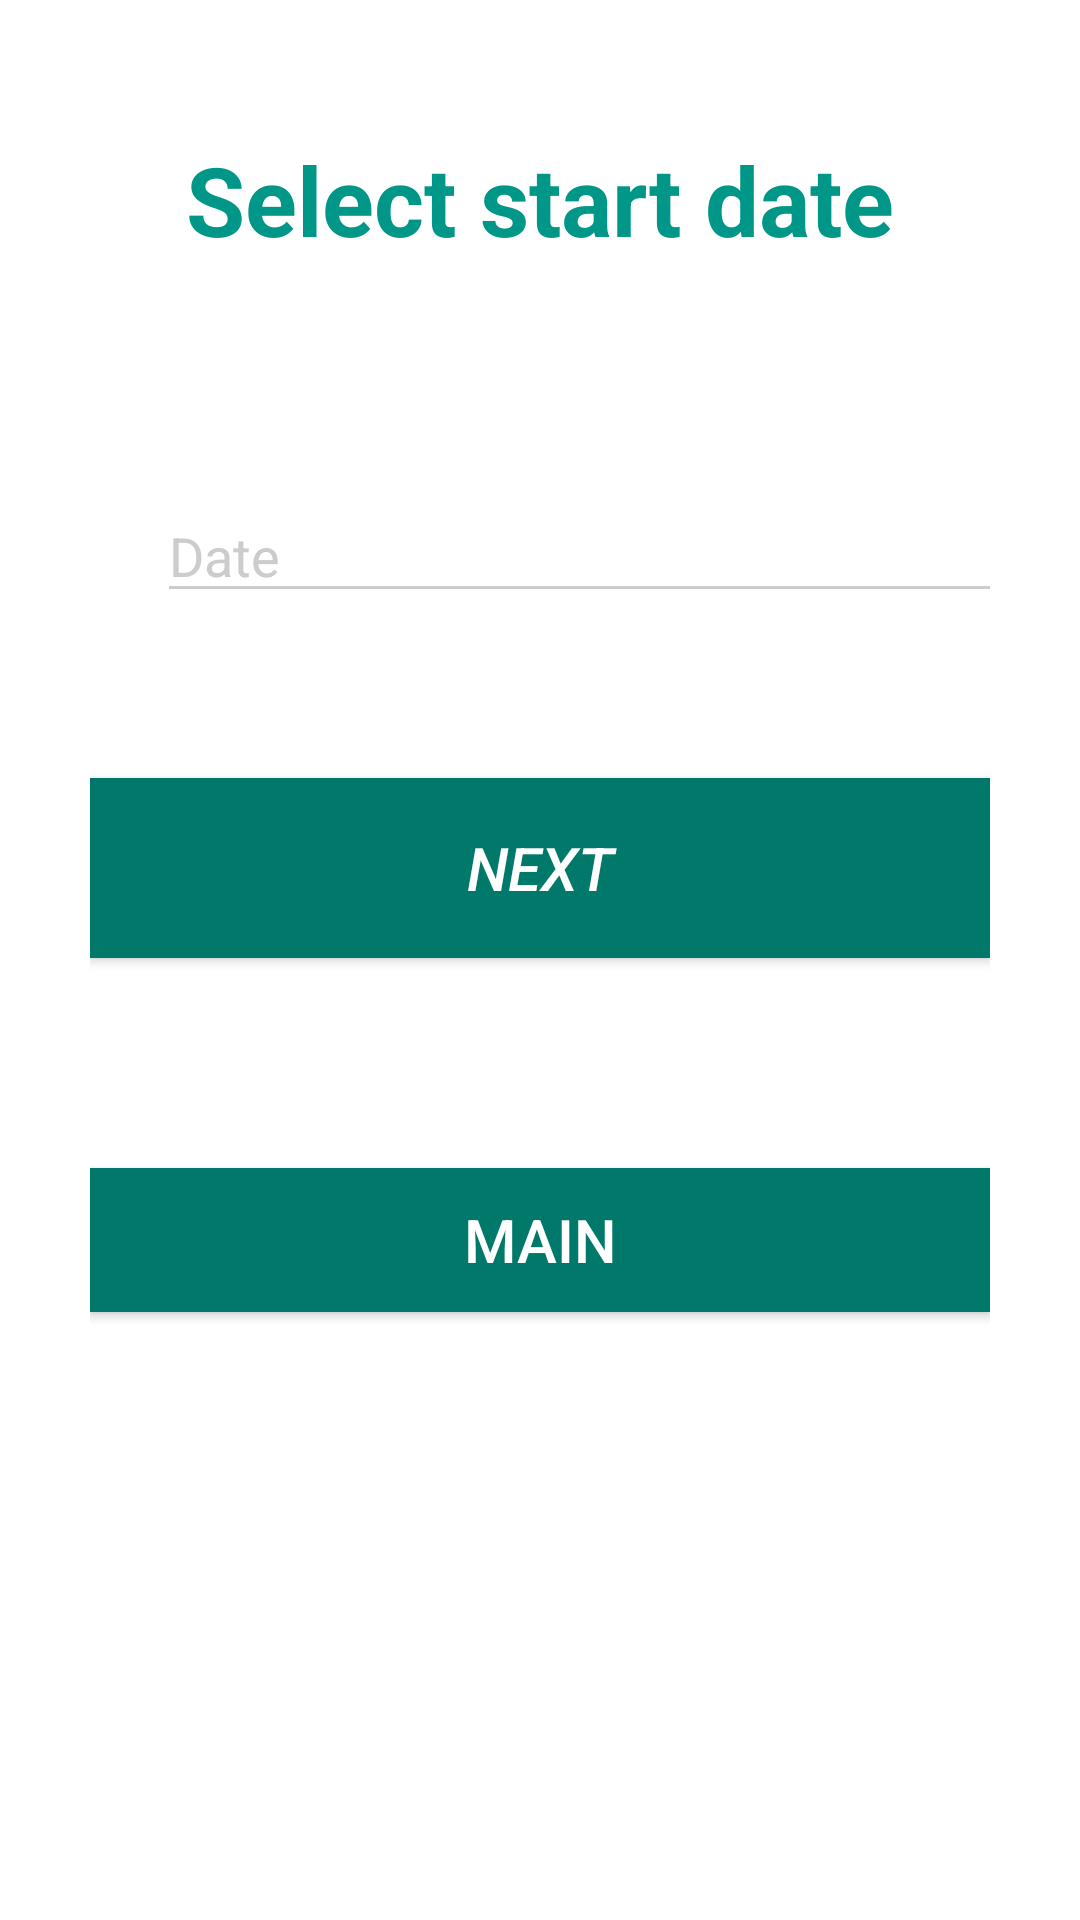

Android layout source for this screen:
<!-- AndroidManifest.xml: application theme AppTheme.Dark -->
<!-- res/layout/activity_fecha_inicial.xml -->
<?xml version="1.0" encoding="utf-8"?>
<RelativeLayout xmlns:android="http://schemas.android.com/apk/res/android"
    xmlns:app="http://schemas.android.com/apk/res-auto"
    xmlns:tools="http://schemas.android.com/tools"
    android:layout_width="match_parent"
    android:layout_height="match_parent"
    android:background="@color/blanco"

    tools:context="com.cejteam.ticketmanager.FechaInicial">


    <TextView
        android:id="@+id/titulo"
        android:layout_width="match_parent"
        android:layout_height="wrap_content"
        android:layout_marginTop="45dp"
        android:text="@string/inciciofecha"
        android:textAlignment="center"
        android:textStyle="bold"
        android:textSize="32dp"
        android:textColor="@color/colorPrimary"/>
    <LinearLayout
        android:padding="30dp"
        android:id="@+id/linearprincipal"
        android:layout_marginTop="45dp"
        android:layout_below="@id/titulo"
        android:layout_width="match_parent"
        android:layout_height="wrap_content"
        android:gravity="center"
        tools:layout_centerInParent="true"
        android:orientation="vertical">


        <EditText
            android:id="@+id/fechainicialcalendar"
            android:layout_width="match_parent"
            android:layout_height="wrap_content"
            android:layout_marginLeft="15dp"
            android:ems="10"
            android:hint="@string/date"
            android:inputType="date"
            android:onClick="mostrarCalendar1"/>



        <Button
            android:id="@+id/fechainicialcalc"
            android:layout_width="300dp"
            android:layout_height="60dp"
            android:layout_marginTop="55dp"
            android:textStyle="italic"
            android:background="@color/colorPrimaryDark"
            android:textColor="@color/blanco"
            android:textSize="20dp"
            android:text="Next" />

        <Button
            android:id="@+id/menu343"
            android:layout_width="300dp"
            android:layout_height="wrap_content"
            android:layout_alignParentBottom="true"
            android:layout_centerHorizontal="true"
            android:layout_marginBottom="22dp"
            android:layout_marginTop="70dp"
            android:background="@color/colorPrimaryDark"
            android:text="@string/Back_menu"
            android:textColor="@color/blanco"
            android:textSize="20dp" />

    </LinearLayout>

</RelativeLayout>
<!-- resources referenced by this layout -->
<resources>
  <color name="blanco">#ffffff</color>
  <color name="colorPrimary">#009688</color>
  <color name="colorPrimaryDark">#00796B</color>
  <string name="Back_menu">Main</string>
  <string name="date">Date</string>
  <string name="inciciofecha">Select start date</string>
  <style name="AppTheme.Dark" parent="Theme.AppCompat.NoActionBar">
          <item name="windowActionBar">false</item>
          <item name="windowNoTitle">true</item>
          <item name="colorPrimary">@color/colorPrimary</item>
          <item name="colorPrimaryDark">@color/colorPrimaryDark</item>
          <item name="colorAccent">@color/colorAccent</item>
  
          <item name="android:windowBackground">@color/colorPrimary</item>
  
          <item name="colorControlNormal">@color/iron</item>
          <item name="colorControlActivated">@color/white</item>
          <item name="colorControlHighlight">@color/white</item>
          <item name="android:textColorHint">@color/iron</item>
  
          <item name="colorButtonNormal">@color/colorPrimaryDark</item>
      </style>
  <color name="colorAccent">#4CAF50</color>
  <color name="iron">#CCCCCC</color>
  <color name="white">#FFFFFF</color>
</resources>
